Photos from the image-classification dataset "poultry" in the GitHub repository PerezAbel/Flora-AI. Its 5 classes are: bumblefoot, fowlpox, healthy, coryza, CRD.

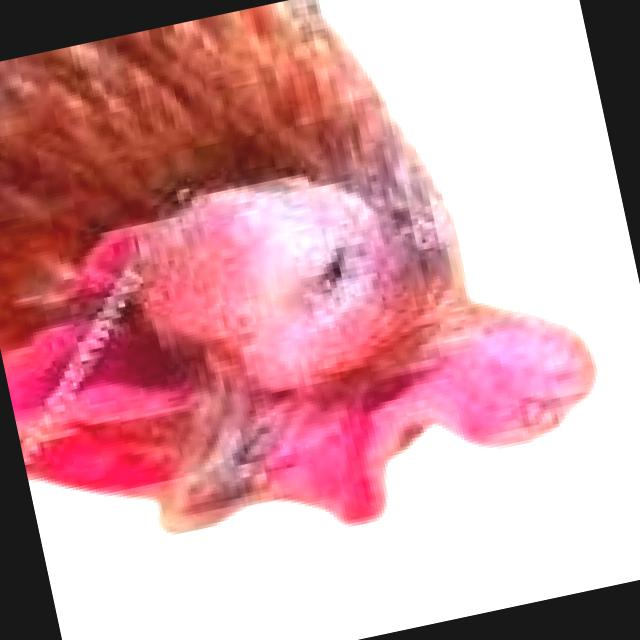
Label: coryza

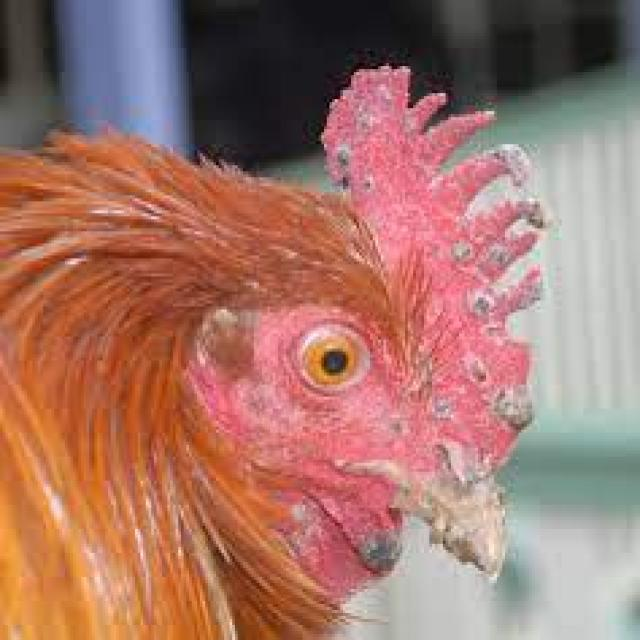
Label: fowlpox

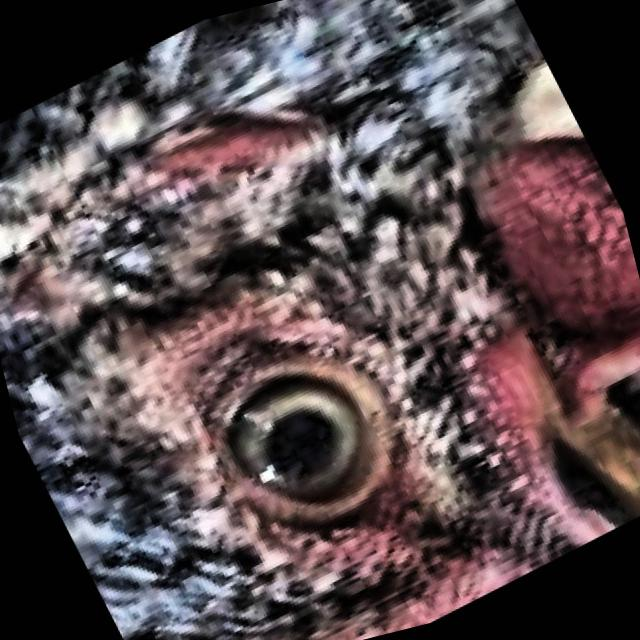
Label: healthy

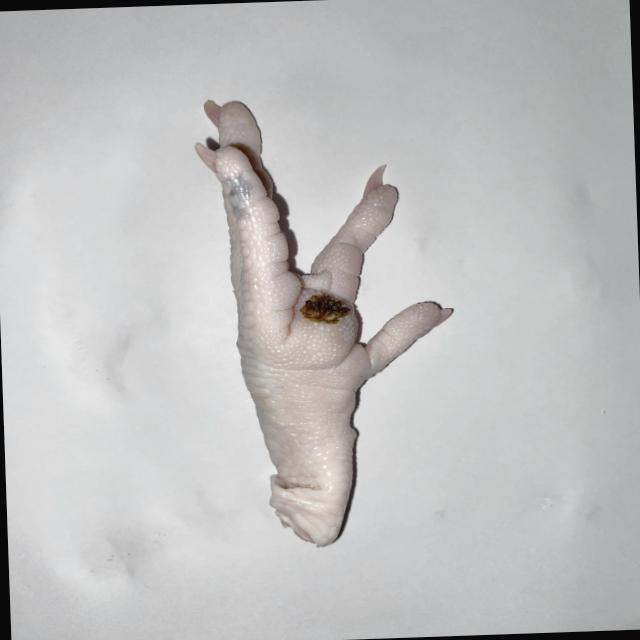
Label: bumblefoot

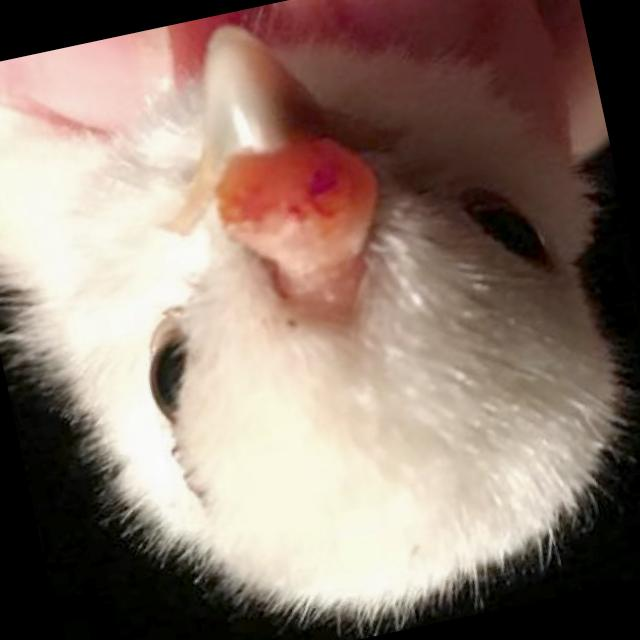
Label: fowlpox

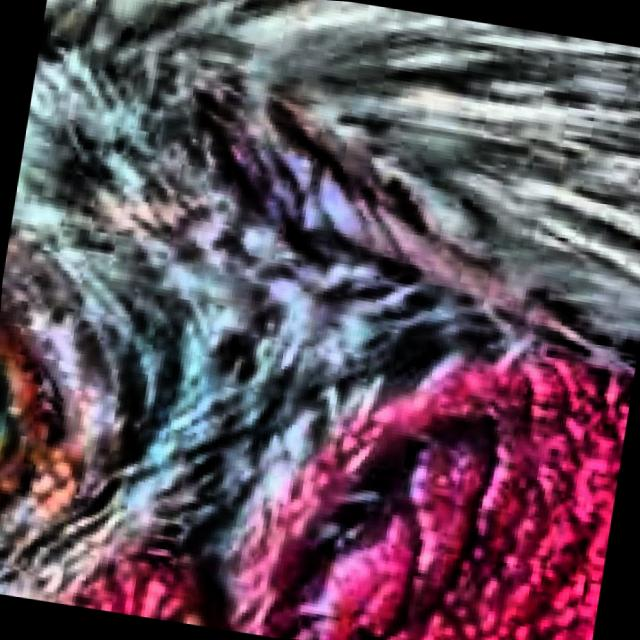
Label: CRD
